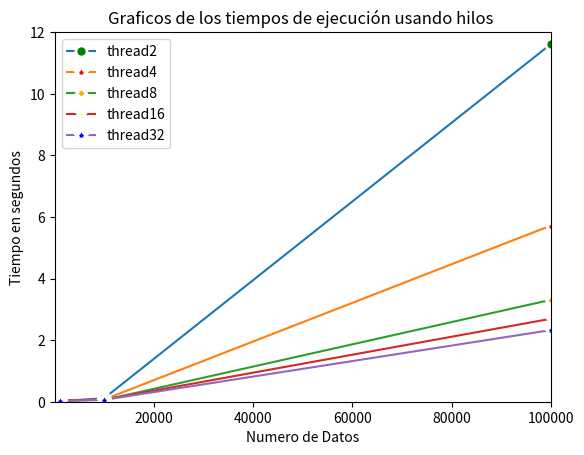

Write Python code to recreate this figure.
from matplotlib import pyplot as plt

fig, ax=plt.subplots()
thread2 = [10,
100,
1000,
10000,
100000]
tiempo1 = [0.001,
0.002,
0.01,
0.117,
11.61]

thread4 = [10,
100,
1000,
10000,
100000]
tiempo2 = [0.001,
0.001,
0.015,
0.074,
5.718]

thread8 = [10,
100,
1000,
10000,
100000]
tiempo3 = [0.001,
0.001,
0.039,
0.058,
3.308]

thread16 = [10,
100,
1000,
10000,
100000]
tiempo4 = [0.001,			
0.002,
0.051,
0.068,
2.693]

thread32 = [10,
100,
1000,
10000,
100000]
tiempo5 = [0.002,		
0.003,
0.034,
0.062,
2.326			
]
ax.plot(thread2,tiempo1,label ="thread2", marker ="o", markersize ="8", markeredgewidth ="2",markerfacecolor="green", markeredgecolor="white")
ax.plot(thread4,tiempo2,label="thread4",marker="*", markersize="10", markeredgewidth="2",markerfacecolor="red", markeredgecolor="white")
ax.plot(thread8,tiempo3,label="thread8",marker="D", markersize="5", markeredgewidth="2",markerfacecolor="orange", markeredgecolor="white")
ax.plot(thread16,tiempo4,label="thread16",marker="*", markersize="8", markeredgewidth="2",markerfacecolor="yellow", markeredgecolor="white")
ax.plot(thread32,tiempo5,label="thread32",marker="*", markersize="10", markeredgewidth="2",markerfacecolor="blue", markeredgecolor="white")
plt.ylim(0,12)
plt.xlim(10,100000)
plt.title("Graficos de los tiempos de ejecución usando hilos ")
plt.ylabel("Tiempo en segundos")
plt.xlabel("Numero de Datos")
plt.legend()
plt.show()
